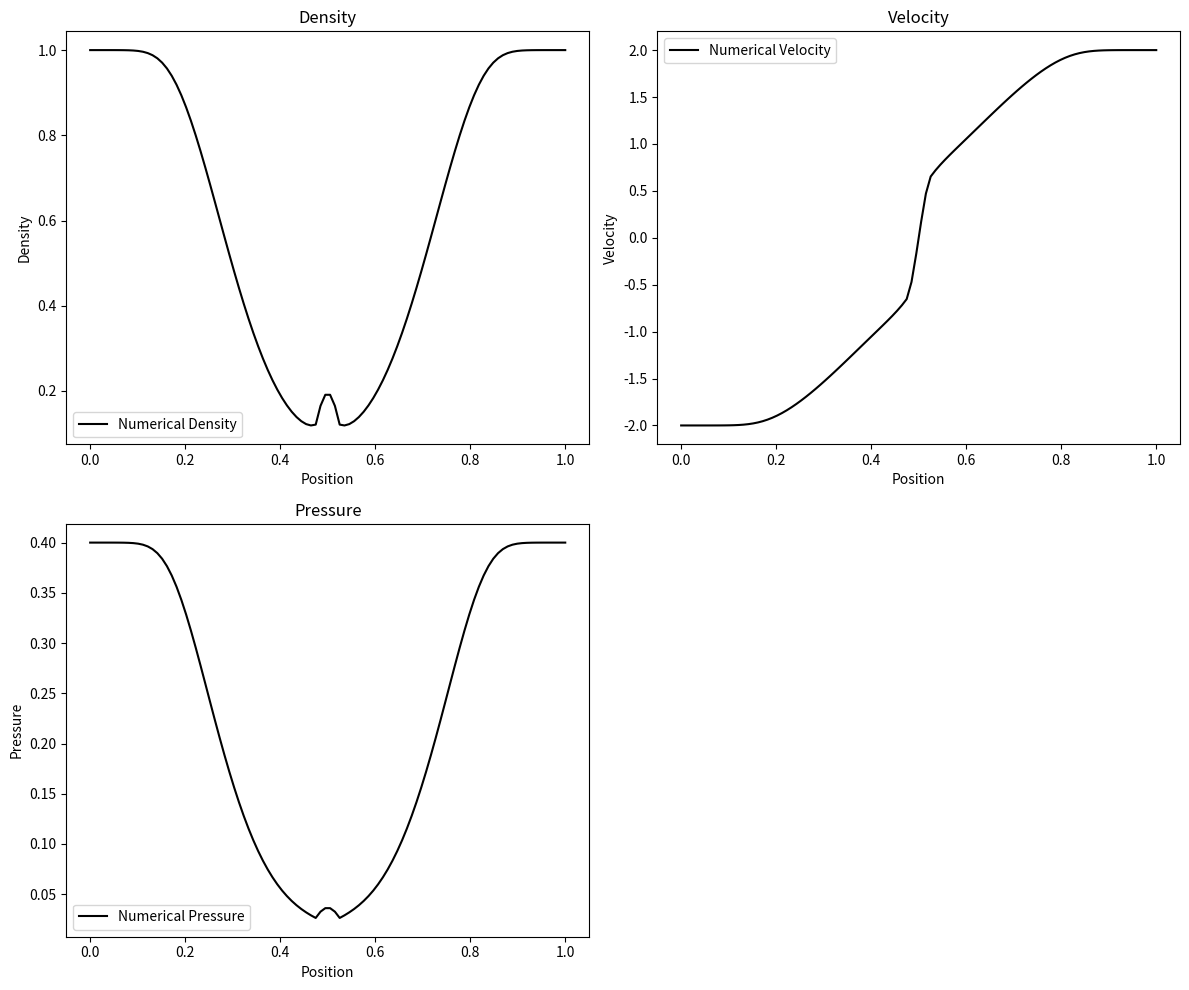

Here is the Python script that generated this plot:
import numpy as np
import matplotlib.pyplot as plt

### TEST 2 ###   MINMOD LIMTER
# Constants and initial conditions for Test 2
gamma = 1.4  # Specific heat ratio for ideal gas
M = 100  # Number of cells for spatial discretization
x0 = 0.5  # Position of initial discontinuity for Test 2
x = np.linspace(0, 1, M)  # Spatial domain from 0 to 1
dx = x[1] - x[0]  # Delta x, the distance between cell centers

# Initial conditions for density (rho), velocity (u), and pressure (p) for Test 2
WL = np.array([1.0, -2.0, 0.4])  # Left state (rho, u, p)
WR = np.array([1.0, 2.0, 0.4])  # Right state (rho, u, p)
U = np.zeros((3, M))  # Array to store the solution

# Assign initial conditions to the solution array
U[:, : int(M * x0)] = WL.reshape(3, 1)
U[:, int(M * x0) :] = WR.reshape(3, 1)

# Convert initial pressure to total energy for conservative form
U[1, :] *= U[0, :]  # Convert velocity to momentum (rho*u)
U[2, :] = (
    U[2, :] / (gamma - 1) + 0.5 * U[1, :] ** 2 / U[0, :]
)  # Convert pressure to total energy (rho*e)


# Define a minmod limiter function
def minmod(e, dx):
    sigma = np.zeros_like(e)
    for i in range(1, len(e) - 1):
        if e[i] > 0:
            sigma[i] = max(
                0, min((e[i + 1] - e[i]) / dx, e[i] / dx, (e[i] - e[i - 1]) / dx)
            )
        else:
            sigma[i] = min(
                0, max((e[i + 1] - e[i]) / dx, e[i] / dx, (e[i] - e[i - 1]) / dx)
            )
    return sigma


# Define the Steger-Warming FVS scheme function with reconstruction
def steger_warming(U, dx, dt, gamma):
    # Convert conservative variables (U) to primitive variables (rho, u, p, e)
    rho = U[0, :]
    u = U[1, :] / rho
    e = U[2, :] / rho
    p = (gamma - 1) * rho * (e - 0.5 * u**2)

    # Calculate flux for each component of U
    F = np.zeros_like(U)
    F[0, :] = rho * u  # Mass flux rho*u
    F[1, :] = rho * u**2 + p  # Momentum flux rho*u^2 + p
    F[2, :] = (U[2, :] + p) * u  # Energy flux (rho*e + p)*u

    # Reconstruction step using minmod limiter
    U_left = np.zeros_like(U)
    U_right = np.zeros_like(U)
    for i in range(3):
        sigma = minmod(U[i, :], dx)
        U_left[i, 1:-1] = U[i, 1:-1] + sigma[1:-1] * dx / 2
        U_right[i, :-2] = U[i, 1:-1] - sigma[1:-1] * dx / 2

    # Eigenvalues (for the splitting)
    a = np.sqrt(gamma * p / rho)
    lambda_1 = u - a
    lambda_3 = u + a

    # Splitting of fluxes into positive and negative parts
    F_plus = 0.5 * (F + np.abs(lambda_1) * U)
    F_minus = 0.5 * (F - np.abs(lambda_3) * U)

    # Compute numerical flux at interfaces
    num_flux = F_plus[:, :-1] + F_minus[:, 1:]

    # Update the conservative variables in the domain (excluding boundaries)
    U[:, 1:-1] -= (dt / dx) * (num_flux[:, 1:] - num_flux[:, :-1])

    # Apply transmissive boundary conditions
    U[:, 0] = U[:, 1]
    U[:, -1] = U[:, -2]

    return U


# Setup for time-stepping
t_final = 0.15  # Final time to reach for Test 2
CFL = 0.9  # Courant number for stability

# Time integration using the Steger-Warming FVS scheme
t = 0
step = 0  # Initialize step counter
while t < t_final:
    # Compute the time step based on the current CFL condition
    u_max = max(
        np.abs(U[1, :] / U[0, :]) + np.sqrt(gamma * (gamma - 1) * U[2, :] / U[0, :])
    )
    dt = CFL * dx / u_max

    # Reduce the time step by a factor of 0.2 for the first five steps
    if step < 5:
        dt *= 0.2

    # Adjust dt to finish exactly at t_final
    if t + dt > t_final:
        dt = t_final - t

    U = steger_warming(U, dx, dt, gamma)
    t += dt
    step += 1  # Increment step counter

# Extract physical quantities from the conservative variables
rho = U[0, :]  # Density
u = U[1, :] / rho  # Velocity
e = U[2, :] / rho  # Specific internal energy
p = (gamma - 1) * rho * (e - 0.5 * u**2)  # Pressure

# Plotting the results for density, velocity, pressure, and internal energy
plt.figure(figsize=(12, 10))

# Density plot
plt.subplot(2, 2, 1)
plt.plot(x, rho, "k-", label="Numerical Density")
plt.title("Density")
plt.xlabel("Position")
plt.ylabel("Density")
plt.legend()

# Velocity plot
plt.subplot(2, 2, 2)
plt.plot(x, u, "k-", label="Numerical Velocity")
plt.title("Velocity")
plt.xlabel("Position")
plt.ylabel("Velocity")
plt.legend()

# Pressure plot
plt.subplot(2, 2, 3)
plt.plot(x, p, "k-", label="Numerical Pressure")
plt.title("Pressure")
plt.xlabel("Position")
plt.ylabel("Pressure")
plt.legend()

# # Internal energy plot
# plt.subplot(2, 2, 4)
# plt.plot(x, e, "k-", label="Numerical Internal Energy")
# plt.title("Internal Energy")
# plt.xlabel("Position")
# plt.ylabel("Internal Energy")
# plt.legend()

plt.tight_layout()
plt.show()
